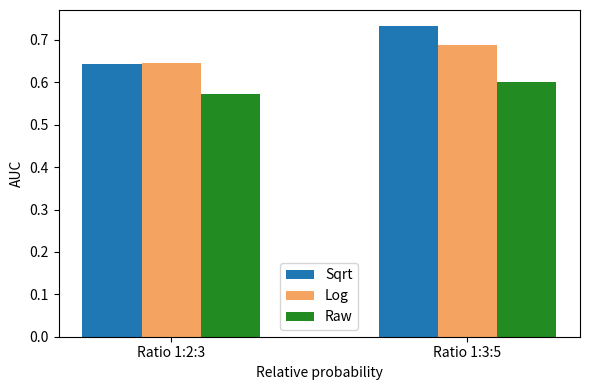

The matplotlib source for this figure: (Note: this script raises an exception after producing the figure.)

import matplotlib.pyplot as plt
import seaborn as sns
import numpy as np


if __name__ == "__main__":
    
    ### Embedding generation
    # 1) Walk bias
    x = np.array([0, 0.5])
    width = 0.1
    x_values = ["Ratio 1:2:3", "Ratio 1:3:5"]
    y_sqrt_values = [0.643, 0.734]
    y_log_values = [0.646, 0.688]
    y_orig_values = [0.573, 0.601]


    plt.figure(figsize=(6,4))
    plt.bar(x - width, y_sqrt_values, width, label="Sqrt")
    plt.bar(x, y_log_values, width, label="Log", color='sandybrown')
    plt.bar(x + width , y_orig_values, width, label="Raw", color='forestgreen')
    plt.xlabel("Relative probability")
    plt.ylabel("AUC")
    plt.xticks(x, x_values)
    plt.legend()
    plt.tight_layout()
    plt.savefig("plots/walk_bias_robustness_check.png")
    plt.close()

    # 2) Embedding size
    x_values = ["8", "16", "32", "64"]
    y_values = [0.674, 0.57, 0.734, 0.668]
    
    plt.figure(figsize=(6,4))
    plt.plot(x_values, y_values, marker='o', label='Node embedding size')
    plt.xlabel("Node embedding size ($d_{collab}$)")
    plt.ylabel("AUC")
    plt.tight_layout()
    plt.savefig("plots/embedding_size_robustness_check.png")
    plt.close()


    ### Prediction
    # 1) learning rate
    x_values = ["$10^{-1}$", "$10^{-2}$", "$10^{-3}$", "$10^{-4}$"]
    y_values = [0.582, 0.708, 0.734, 0.719]

    plt.figure(figsize=(6,4))
    plt.plot(x_values, y_values, marker='o')
    plt.xlabel("Learning rate")
    plt.ylabel("AUC")
    plt.tight_layout()
    plt.savefig("plots/learing_rate_robustness_check.png")
    plt.close()


    # 2) Dropout rate
    x_values = ["0.2", "0.4", "0.6", "0.8"]
    y_values = [0.709, 0.734, 0.727, 0.713]

    plt.figure(figsize=(6,4))
    plt.plot(x_values, y_values, marker='o')
    plt.xlabel("Dropout rate")
    plt.ylabel("AUC")
    plt.savefig("plots/dropout_rate_robustness_check.png")
    plt.close()